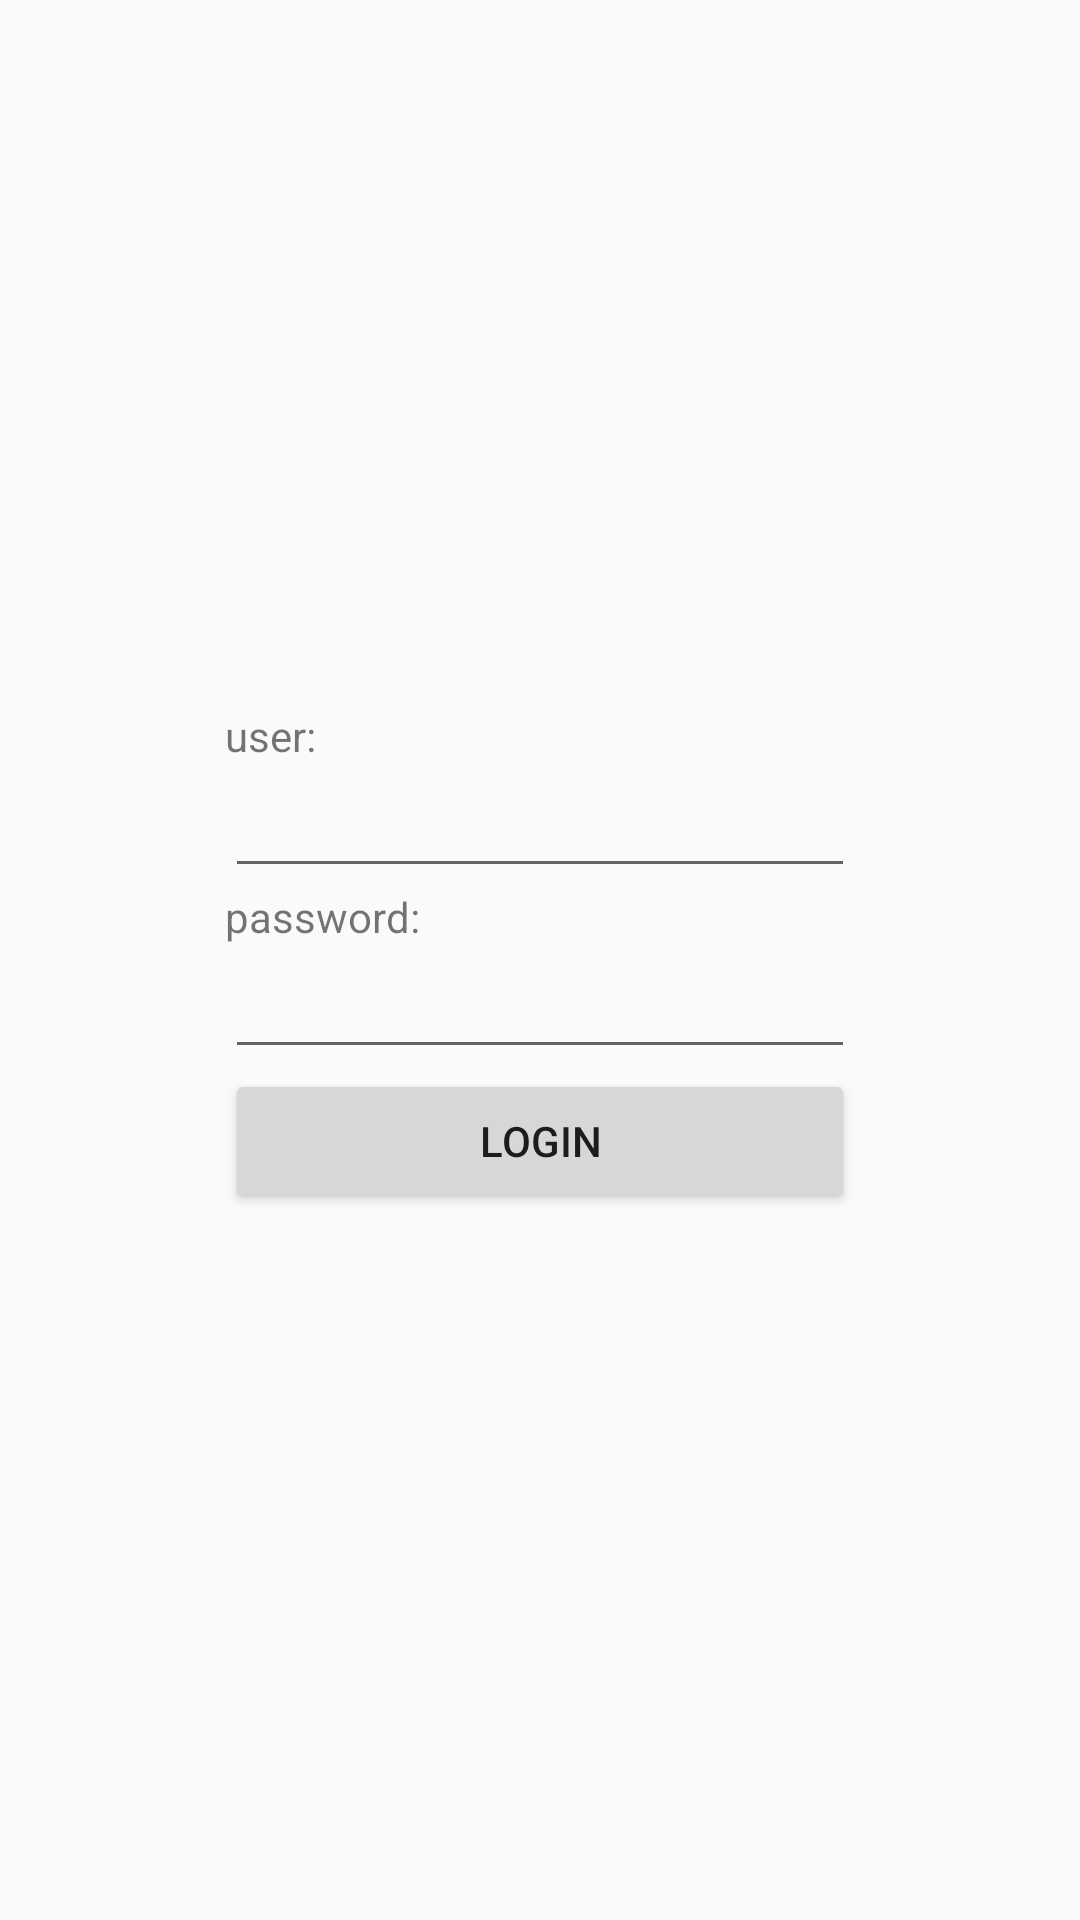

This screen was rendered from an Android layout file. Write that file and the resources it references.
<!-- AndroidManifest.xml: application theme MaterialTheme -->
<!-- res/layout/activity_login.xml -->
<?xml version="1.0" encoding="utf-8"?>
<android.support.constraint.ConstraintLayout xmlns:android="http://schemas.android.com/apk/res/android"
    xmlns:app="http://schemas.android.com/apk/res-auto"
    xmlns:tools="http://schemas.android.com/tools"
    android:layout_width="match_parent"
    android:layout_height="match_parent"
    tools:context="com.evernet.amkdiscography.MainActivity">

    <LinearLayout
        android:layout_width="wrap_content"
        android:layout_height="wrap_content"
        android:orientation="vertical"
        app:layout_constraintBottom_toBottomOf="parent"
        app:layout_constraintLeft_toLeftOf="parent"
        app:layout_constraintRight_toRightOf="parent"
        app:layout_constraintTop_toTopOf="parent">

        <TextView
            android:layout_width="wrap_content"
            android:layout_height="wrap_content"
            android:text="user:"
            app:layout_constraintBottom_toBottomOf="parent"
            app:layout_constraintHorizontal_bias="0.396"
            app:layout_constraintLeft_toLeftOf="parent"
            app:layout_constraintRight_toRightOf="parent"
            app:layout_constraintTop_toTopOf="parent"
            app:layout_constraintVertical_bias="0.484" />

        <EditText
            android:id="@+id/editText2"
            android:layout_width="wrap_content"
            android:layout_height="wrap_content"
            android:ems="10"
            android:inputType="textPersonName" />

        <TextView
            android:layout_width="wrap_content"
            android:layout_height="wrap_content"
            android:text="password:"
            app:layout_constraintBottom_toBottomOf="parent"
            app:layout_constraintHorizontal_bias="0.417"
            app:layout_constraintLeft_toLeftOf="parent"
            app:layout_constraintRight_toRightOf="parent"
            app:layout_constraintTop_toTopOf="parent"
            app:layout_constraintVertical_bias="0.541" />



        <EditText
            android:id="@+id/editText"
            android:layout_width="wrap_content"
            android:layout_height="wrap_content"
            android:ems="10"
            android:inputType="textPassword" />

        <Button
            android:id="@+id/loginButton"
            android:layout_width="match_parent"
            android:layout_height="wrap_content"
            android:text="Login" />

    </LinearLayout>


</android.support.constraint.ConstraintLayout>
<!-- resources referenced by this layout -->
<resources>
  <style name="MaterialTheme" parent="ParentMaterialTheme">
          
  
      </style>
  <style name="ParentMaterialTheme" parent="Theme.AppCompat.Light.NoActionBar">
          
          <item name="colorPrimary">@color/colorPrimary</item>
          <item name="colorPrimaryDark">@color/colorPrimaryDark</item>
          <item name="colorAccent">@color/colorAccent</item>
      </style>
  <color name="colorPrimary">#3F51B5</color>
  <color name="colorPrimaryDark">#303F9F</color>
  <color name="colorAccent">#FF4081</color>
</resources>
